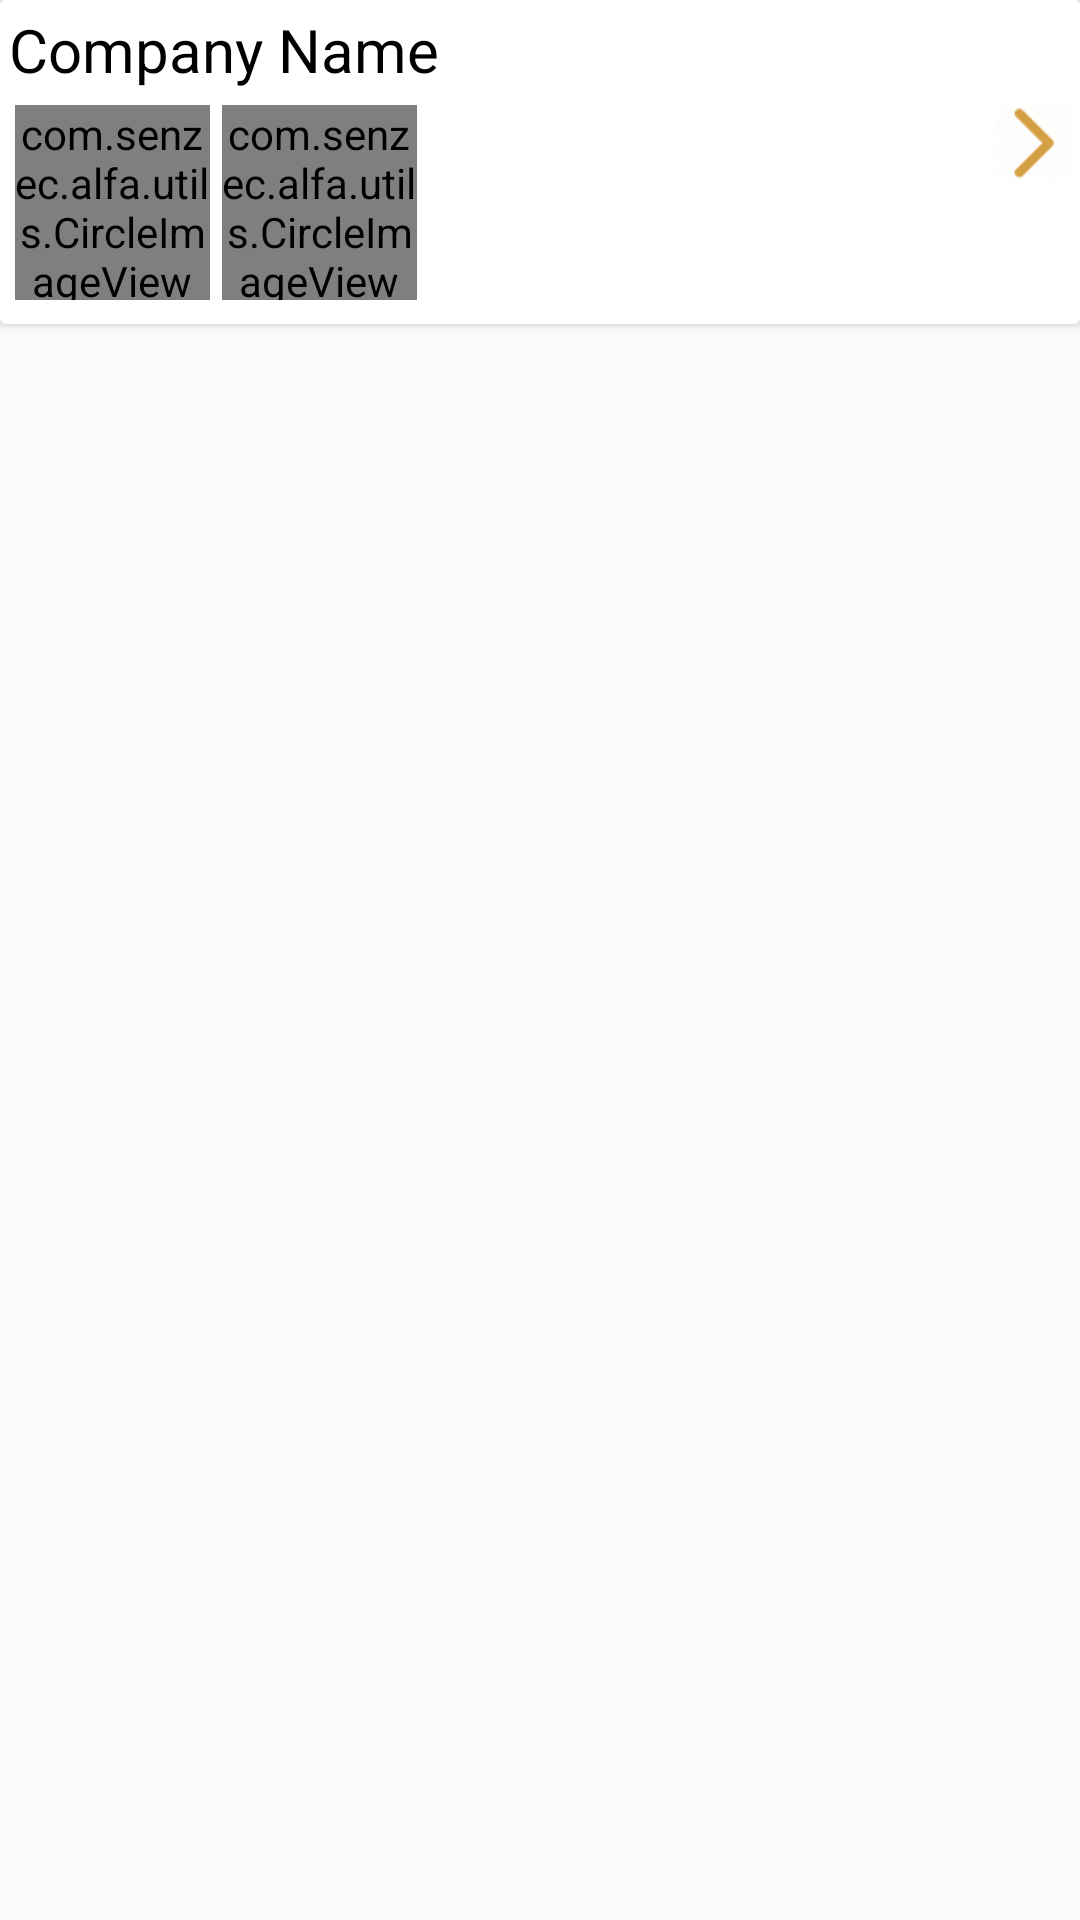

Here is an Android app screen rendered from its layout file. Give the layout XML and the strings, colors and styles it references.
<!-- AndroidManifest.xml: application theme AppTheme -->
<!-- res/layout/companies_list_item.xml -->
<?xml version="1.0" encoding="utf-8"?>
<LinearLayout xmlns:android="http://schemas.android.com/apk/res/android"
    android:orientation="vertical"
    android:layout_width="match_parent"
    android:layout_height="wrap_content"
    android:padding="0dp">

    <android.support.v7.widget.CardView
        android:layout_width="match_parent"
        android:layout_height="wrap_content">
        <LinearLayout
            android:orientation="vertical"
            android:layout_width="match_parent"
            android:layout_height="wrap_content"
            android:background="@color/White"
            android:padding="3dp">
            <TextView
                android:id="@+id/tv_company_name"
                android:layout_width="wrap_content"
                android:layout_height="wrap_content"
                android:text="Company Name"
                android:textSize="20sp"
                android:textColor="@color/colorBlack"
                />
            <RelativeLayout
                android:layout_width="match_parent"
                android:layout_height="70dp"
                android:layout_marginTop="5dp">
                <LinearLayout
                    android:layout_width="wrap_content"
                    android:layout_height="wrap_content"
                    android:layout_alignParentLeft="true">
                    <com.senzec.alfa.utils.CircleImageView
                        android:id="@+id/civ_img1"
                        android:layout_width="65dp"
                        android:layout_height="65dp"
                        android:src="@drawable/img_profile"
                        android:layout_marginLeft="2dp"
                        android:layout_marginRight="2dp"/>
                    <com.senzec.alfa.utils.CircleImageView
                        android:id="@+id/civ_img2"
                        android:layout_width="65dp"
                        android:layout_height="65dp"
                        android:src="@drawable/img_my_profile"
                        android:layout_marginLeft="2dp"
                        android:layout_marginRight="2dp"/>
                    
                </LinearLayout>
                <ImageView
                    android:id="@+id/iv_go_forward"
                    android:layout_width="25dp"
                    android:layout_height="25dp"
                    android:src="@drawable/ic_right_arrow"
                    android:layout_alignParentRight="true"/>
            </RelativeLayout>
        </LinearLayout>

    </android.support.v7.widget.CardView>

</LinearLayout>
<!-- resources referenced by this layout -->
<resources>
  <color name="White">#FFFFFF</color>
  <color name="colorBlack">#000000</color>
  <!-- drawable ic_right_arrow: png bitmap (drawable, 15637 bytes) -->
  <!-- drawable img_profile: jpg bitmap (drawable, 159323 bytes) -->
  <style name="AppTheme" parent="Theme.AppCompat.Light.DarkActionBar">
          
          <item name="colorPrimary">@color/colorPrimary</item>
          <item name="colorPrimaryDark">@color/colorPrimaryDark</item>
          <item name="colorAccent">@color/colorAccent</item>
      </style>
  <color name="colorPrimary">#3F51B5</color>
  <color name="colorPrimaryDark">#303F9F</color>
  <color name="colorAccent">#d49e42</color>
</resources>
